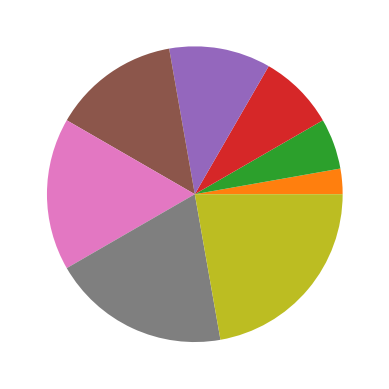

Generate this figure with matplotlib:
import matplotlib.pyplot as plt
import numpy as np

'''
Пример создания кругового графика 
'''

x = np.arange(0, 9)
fig, ax = plt.subplots()
ax.pie(x)
plt.show()